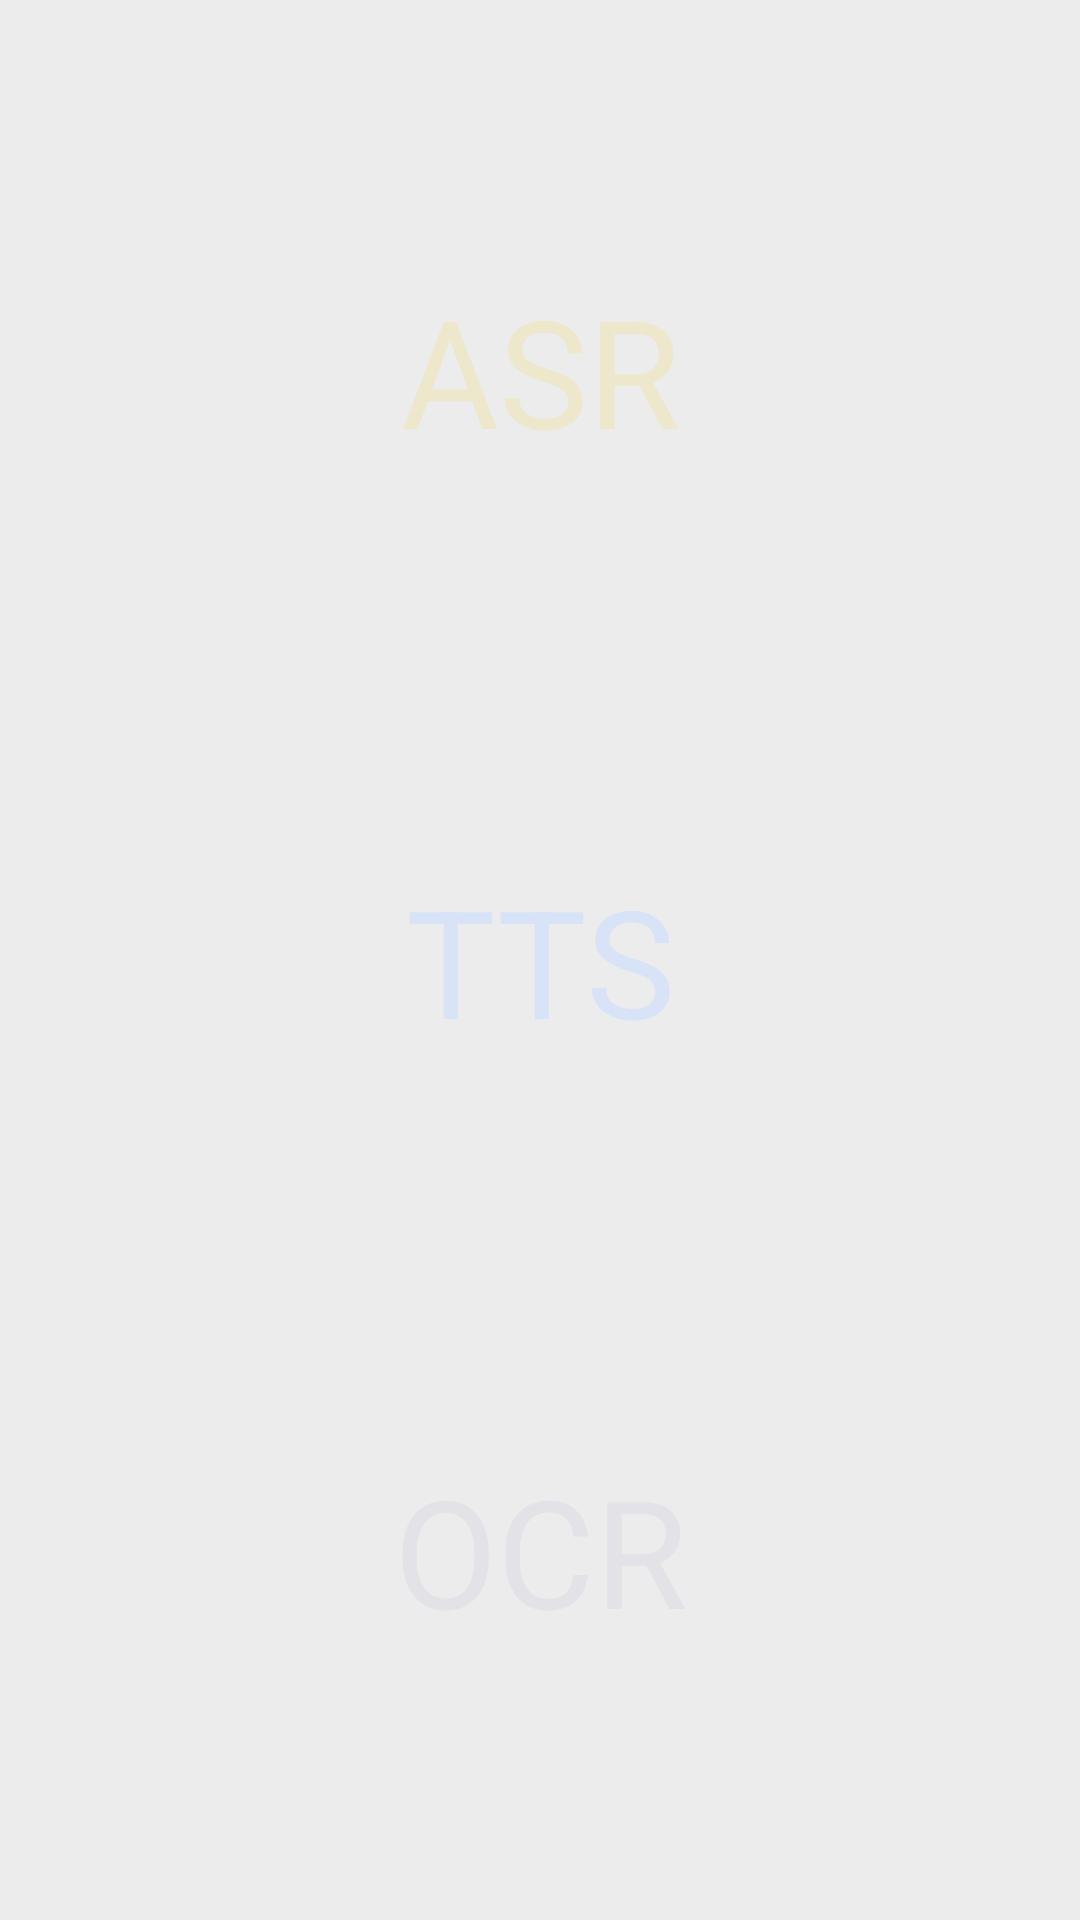

Layout XML and referenced resources for this Android screen:
<!-- AndroidManifest.xml: application theme AppTheme -->
<!-- res/layout/activity_main.xml -->
<?xml version="1.0" encoding="utf-8"?>
<androidx.constraintlayout.widget.ConstraintLayout
	xmlns:android="http://schemas.android.com/apk/res/android"
	xmlns:app="http://schemas.android.com/apk/res-auto"
	android:layout_width="match_parent"
	android:layout_height="match_parent"
	android:gravity="center"
	android:background="#FFECECEC"
	android:orientation="vertical">

	<LinearLayout
		android:id="@+id/view1"
		android:layout_width="0dp"
		android:layout_height="0dp"
		android:gravity="center"
		android:orientation="vertical"
		android:layout_margin="50dp"
		app:layout_constraintBottom_toTopOf="@+id/view2"
		app:layout_constraintEnd_toEndOf="parent"
		app:layout_constraintStart_toStartOf="parent"
		app:layout_constraintTop_toTopOf="parent">

		<TextView
			android:layout_width="match_parent"
			android:layout_height="match_parent"
			android:gravity="center"
			android:text="ASR"
			android:textColor="#FCEDE7CA"
			android:textSize="50sp" />
	</LinearLayout>

	<LinearLayout
		android:id="@+id/view2"
		android:layout_width="0dp"
		android:layout_height="0dp"
		android:layout_marginStart="50dp"
		android:layout_marginLeft="50dp"
		android:layout_marginEnd="50dp"
		android:layout_marginRight="50dp"
		android:gravity="center"
		android:orientation="vertical"
		app:layout_constraintBottom_toTopOf="@+id/view3"
		app:layout_constraintEnd_toEndOf="parent"
		app:layout_constraintStart_toStartOf="parent"
		app:layout_constraintTop_toBottomOf="@+id/view1">

		<TextView
			android:layout_width="match_parent"
			android:layout_height="match_parent"
			android:gravity="center"
			android:text="TTS"
			android:textColor="@color/md_theme_light_secondaryContainer"
			android:textSize="50sp" />
	</LinearLayout>

	<LinearLayout
		android:id="@+id/view3"
		android:layout_width="0dp"
		android:layout_height="0dp"
		android:gravity="center"
		android:orientation="vertical"
		android:layout_margin="50dp"
		app:layout_constraintBottom_toBottomOf="parent"
		app:layout_constraintEnd_toEndOf="parent"
		app:layout_constraintStart_toStartOf="parent"
		app:layout_constraintTop_toBottomOf="@+id/view2">

		<TextView
			android:layout_width="match_parent"
			android:layout_height="match_parent"
			android:gravity="center"
			android:text="OCR"
			android:textColor="@color/md_theme_dark_onBackground"
			android:textSize="50sp" />
	</LinearLayout>




</androidx.constraintlayout.widget.ConstraintLayout>
<!-- resources referenced by this layout -->
<resources>
  <color name="md_theme_dark_onBackground">#E3E2E6</color>
  <color name="md_theme_light_secondaryContainer">#D9E3F8</color>
  <color name="md_theme_light_primary">#1C5EAB</color>
  <color name="md_theme_light_onPrimary">#FFFFFF</color>
  <color name="md_theme_light_primaryContainer">#D5E3FF</color>
  <color name="md_theme_light_onPrimaryContainer">#001B3C</color>
  <color name="md_theme_light_secondary">#555F71</color>
  <color name="md_theme_light_onSecondary">#FFFFFF</color>
  <color name="md_theme_light_onSecondaryContainer">#121C2B</color>
  <color name="md_theme_light_tertiary">#6F5675</color>
  <color name="md_theme_light_onTertiary">#FFFFFF</color>
  <color name="md_theme_light_tertiaryContainer">#F8D8FE</color>
  <color name="md_theme_light_onTertiaryContainer">#28132F</color>
  <color name="md_theme_light_error">#BA1A1A</color>
  <color name="md_theme_light_errorContainer">#FFDAD6</color>
  <color name="md_theme_light_onError">#FFFFFF</color>
  <color name="md_theme_light_onErrorContainer">#410002</color>
  <color name="md_theme_light_background">#FDFBFF</color>
  <color name="md_theme_light_onBackground">#1A1C1E</color>
  <color name="md_theme_light_surface">#FDFBFF</color>
  <color name="md_theme_light_onSurface">#1A1C1E</color>
  <color name="md_theme_light_surfaceVariant">#E0E2EC</color>
  <color name="md_theme_light_onSurfaceVariant">#43474E</color>
  <color name="md_theme_light_outline">#74777F</color>
  <color name="md_theme_light_inverseOnSurface">#F1F0F4</color>
  <color name="md_theme_light_inverseSurface">#2F3033</color>
  <color name="md_theme_light_inversePrimary">#A8C8FF</color>
</resources>
